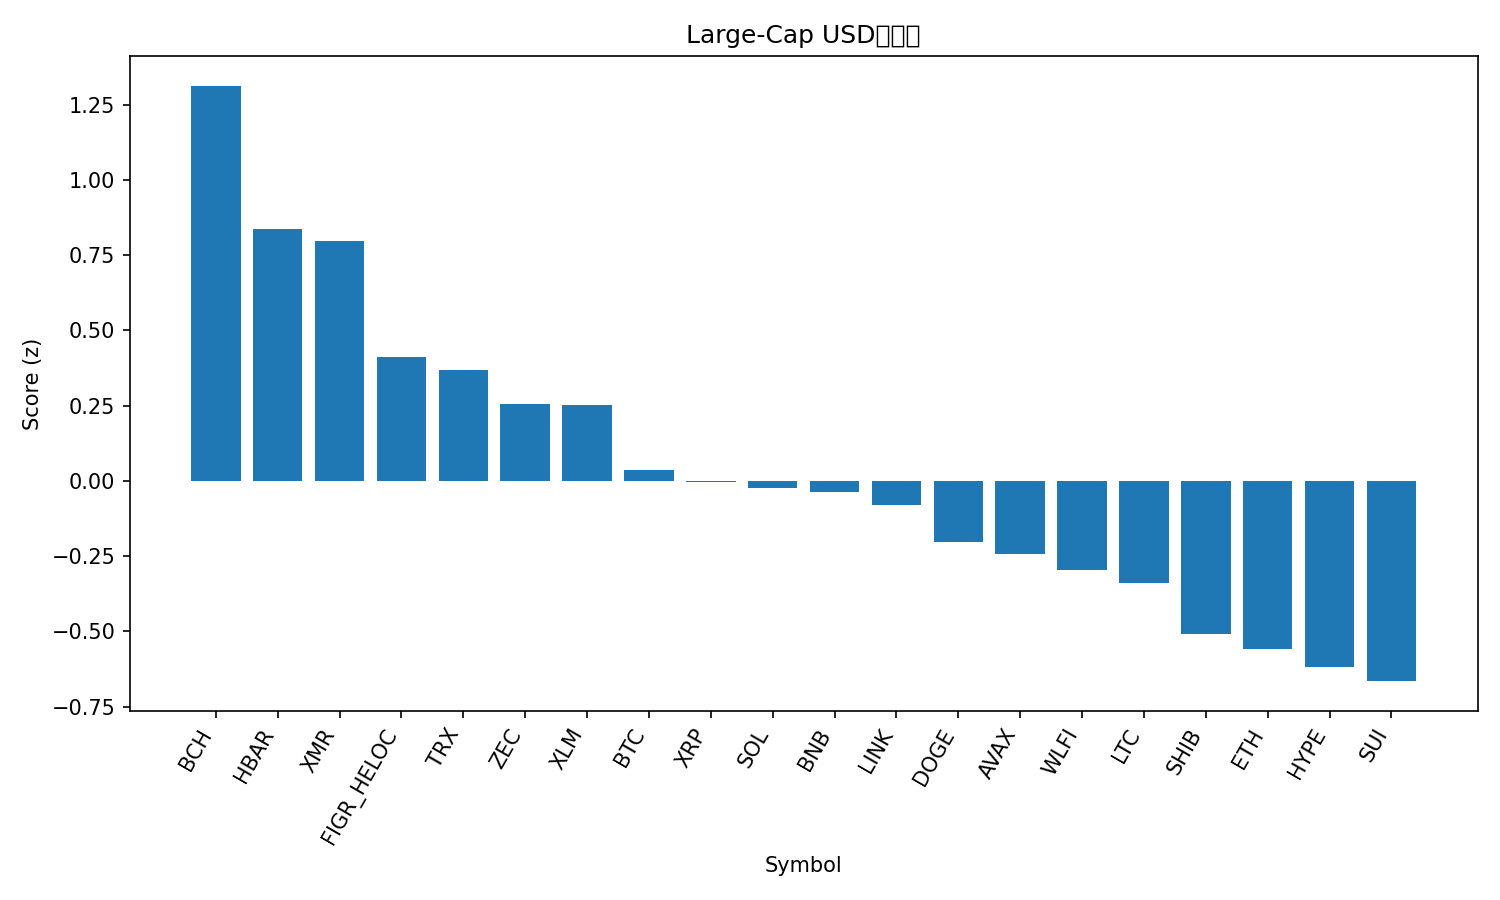

The file beside this chart, header and first rows:
rank, name, symbol, price, pct_1h, pct_24h, pct_7d, pct_1h_vs_btc, pct_24h_vs_btc, pct_7d_vs_btc, market_cap_rank, market_cap, volume_usd, score
1, Bitcoin Cash, BCH, 550.2, 0.6353, 0.2188, 13.75, 1.349, -2.347, 22.01, 15, 10991245730, 514305520, 1.313
2, Hedera, HBAR, 0.1449, -1.132, 11.44, -2.749, -0.4186, 8.876, 5.514, 31, 6156120844, 270260360, 0.8382
3, Monero, XMR, 391.8, -0.6631, 7.63, -1.041, 0.0501, 5.064, 7.222, 27, 7243873702, 200515992, 0.7978
4, Figure Heloc, FIGR_HELOC, 1.026, 0.0, -0.2735, -0.03215, 0.7132, -2.839, 8.231, 12, 14167446314, 7264133, 0.4112
5, TRON, TRX, 0.2752, 0.0009948, 0.6658, -6.055, 0.7142, -1.9, 2.209, 8, 26058834741, 509748752, 0.3675
6, Zcash, ZEC, 572.7, -1.17, 10.24, -18.86, -0.4569, 7.678, -10.6, 18, 9392676953, 1604560326, 0.257
7, Stellar, XLM, 0.2436, -1.087, 6.269, -3.362, -0.3739, 3.703, 4.901, 24, 7866849720, 166480502, 0.2531
8, Bitcoin, BTC, 86629, -0.7132, 2.566, -8.264, 0.0, 0.0, 0.0, 1, 1732643921467, 51896886387, 0.03643
9, XRP, XRP, 2.05, -1.311, 6.14, -6.4, -0.5979, 3.574, 1.864, 4, 123602852738, 3659429083, -0.004717
10, Solana, SOL, 131.4, -0.9372, 3.104, -4.604, -0.2239, 0.5384, 3.66, 7, 73613790774, 3845714338, -0.02469
11, BNB, BNB, 844.5, -0.6671, 2.112, -8.447, 0.04608, -0.4543, -0.1836, 5, 116557757053, 1300356247, -0.03741
12, Chainlink, LINK, 12.52, -1.044, 4.426, -9.291, -0.3304, 1.861, -1.028, 22, 8739468526, 593570548, -0.0801
13, Dogecoin, DOGE, 0.1451, -1.223, 4.446, -8.79, -0.5101, 1.88, -0.5263, 10, 22087570432, 1267729687, -0.2016
14, Avalanche, AVAX, 13.32, -0.5915, 0.6659, -12, 0.1217, -1.9, -3.737, 32, 5716377271, 303007483, -0.2415
15, World Liberty Financial, WLFI, 0.1501, -0.9803, -0.6273, 3.38, -0.2671, -3.193, 11.64, 37, 4090835178, 204869046, -0.2955
16, Litecoin, LTC, 83.23, -0.7607, 1.481, -14.45, -0.04746, -1.084, -6.19, 30, 6382321252, 469101225, -0.3393
17, Shiba Inu, SHIB, 7.92e-06, -1.376, 3.309, -10.85, -0.6629, 0.7433, -2.589, 34, 4673088100, 111161285, -0.5073
18, Ethereum, ETH, 2790, -1.257, 1.575, -9.948, -0.5441, -0.9907, -1.685, 2, 338176781854, 18983722171, -0.5575
19, Hyperliquid, HYPE, 30.55, -0.3458, -2.497, -19.62, 0.3675, -5.063, -11.35, 23, 8270860805, 543525963, -0.6171
20, Sui, SUI, 1.37, -1.219, 2.561, -18.34, -0.5055, -0.004673, -10.07, 33, 5037112055, 558259398, -0.6653
21, Cardano, ADA, 0.411, -1.48, 2.793, -15.45, -0.7672, 0.2273, -7.186, 11, 15068358270, 739714062, -0.7647
